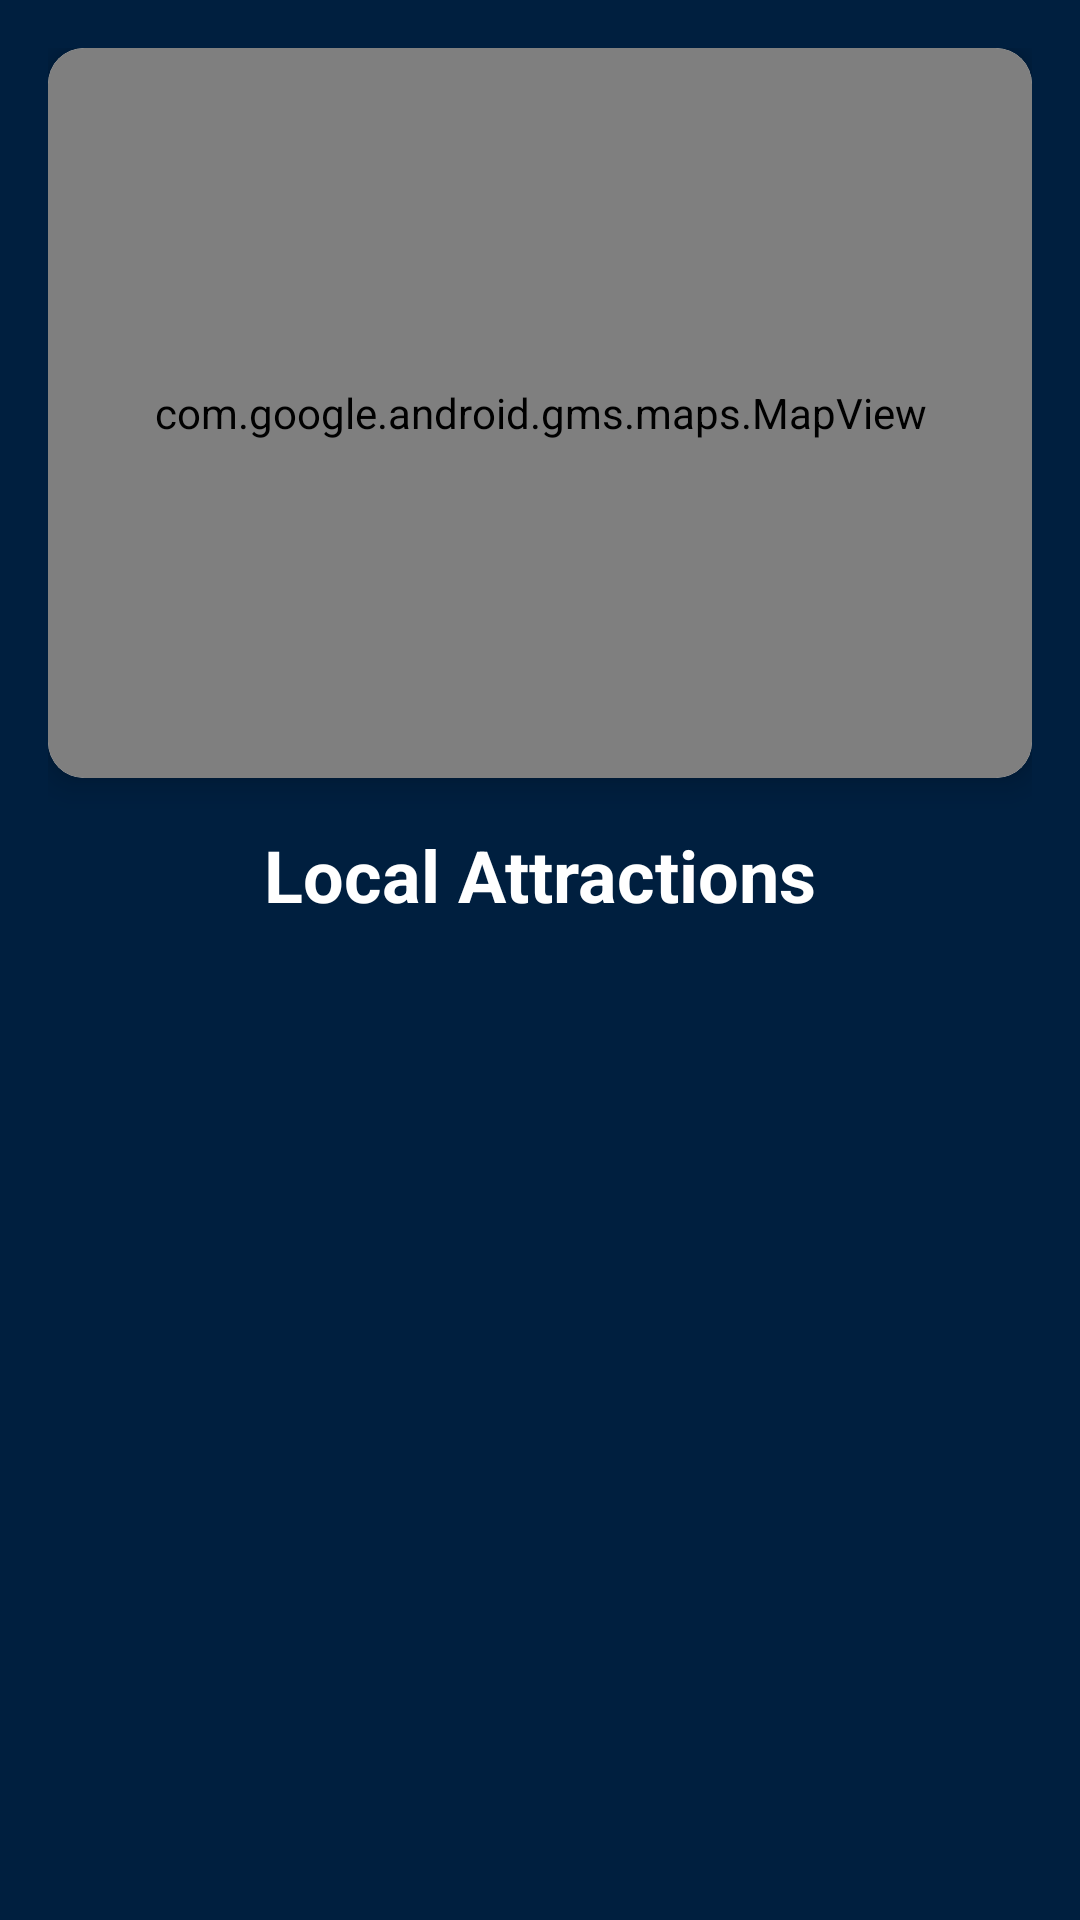

Layout XML and referenced resources for this Android screen:
<!-- AndroidManifest.xml: application theme Theme.TravelAppCw -->
<!-- res/layout/fragment_map.xml -->
<?xml version="1.0" encoding="utf-8"?>
<androidx.constraintlayout.widget.ConstraintLayout
    xmlns:android="http://schemas.android.com/apk/res/android"
    xmlns:app="http://schemas.android.com/apk/res-auto"
    xmlns:tools="http://schemas.android.com/tools"
    android:layout_width="match_parent"
    android:layout_height="match_parent"
    android:background="@color/navy_blue"
    android:padding="16dp"
    tools:context=".MapFragment">

    
    <androidx.cardview.widget.CardView
        android:id="@+id/mapCardView"
        android:layout_width="0dp"
        android:layout_height="0dp"
        android:layout_marginBottom="20dp"
        app:cardCornerRadius="12dp"
        app:cardElevation="6dp"
        app:layout_constraintTop_toTopOf="parent"
        app:layout_constraintStart_toStartOf="parent"
        app:layout_constraintEnd_toEndOf="parent"
        app:layout_constraintHeight_percent="0.4">

        <com.google.android.gms.maps.MapView
            android:id="@+id/mapView"
            android:layout_width="match_parent"
            android:layout_height="match_parent"/>
    </androidx.cardview.widget.CardView>

    
    <TextView
        android:id="@+id/attractionsTitle"
        android:layout_width="wrap_content"
        android:layout_height="wrap_content"
        android:text="Local Attractions"
        android:textSize="24sp"
        android:textStyle="bold"
        android:textColor="@color/white"
        android:layout_marginTop="16dp"
        android:layout_marginBottom="16dp"
        app:layout_constraintTop_toBottomOf="@id/mapCardView"
        app:layout_constraintStart_toStartOf="parent"
        app:layout_constraintEnd_toEndOf="parent"/>

    
    <androidx.recyclerview.widget.RecyclerView
        android:id="@+id/recyclerViewAttractions"
        android:layout_width="0dp"
        android:layout_height="0dp"
        android:padding="15dp"
        app:layout_constraintTop_toBottomOf="@id/attractionsTitle"
        app:layout_constraintBottom_toBottomOf="parent"
        app:layout_constraintStart_toStartOf="parent"
        app:layout_constraintEnd_toEndOf="parent"
        app:layout_constrainedHeight="true" />

</androidx.constraintlayout.widget.ConstraintLayout>
<!-- resources referenced by this layout -->
<resources>
  <color name="navy_blue">#001F3F</color>
  <color name="white">#FFFFFFFF</color>
  <style name="Theme.TravelAppCw" parent="Base.Theme.TravelAppCw" />
  <style name="Base.Theme.TravelAppCw" parent="Theme.Material3.DayNight.NoActionBar">
          
          
      </style>
</resources>
